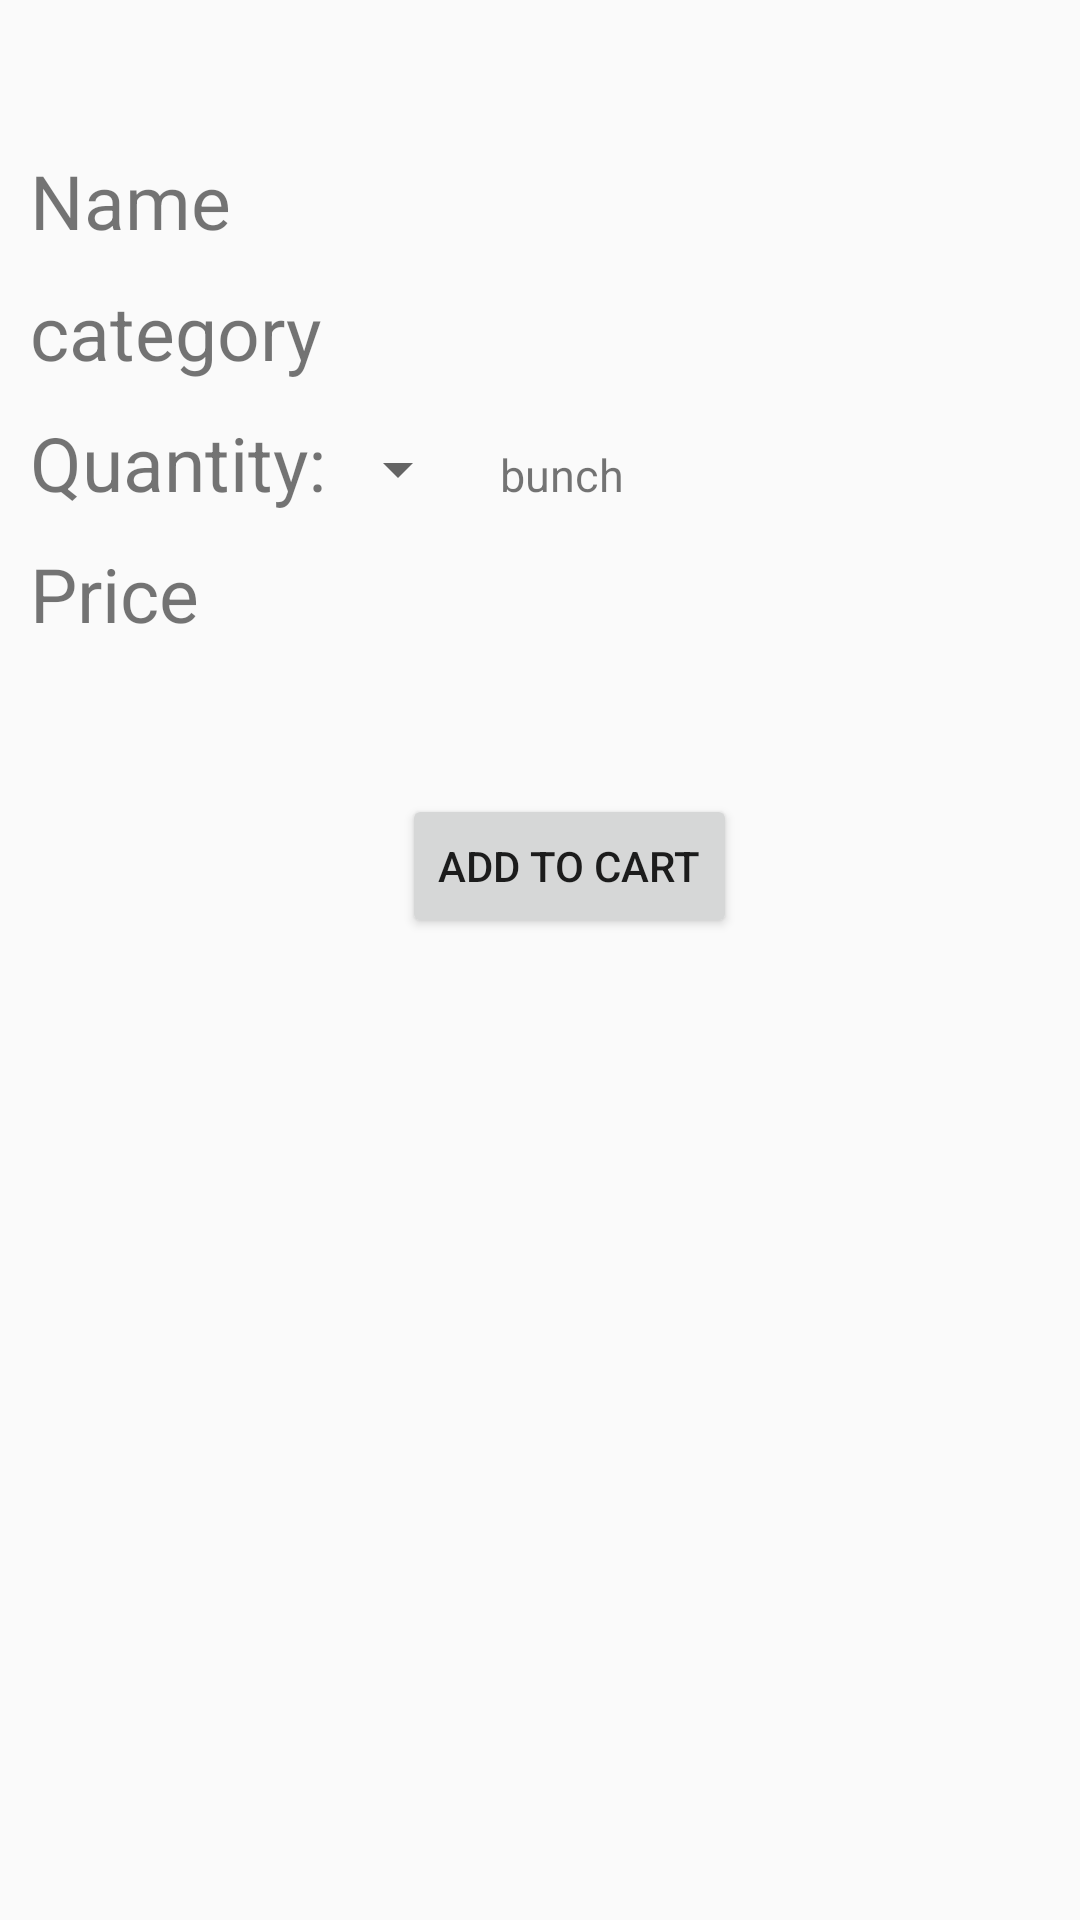

The Android layout XML behind this screen, and the referenced resources:
<!-- AndroidManifest.xml: application theme AppTheme -->
<!-- res/layout/activity_list_item_data.xml -->
<?xml version="1.0" encoding="utf-8"?>
<LinearLayout xmlns:android="http://schemas.android.com/apk/res/android"
    xmlns:app="http://schemas.android.com/apk/res-auto"
    xmlns:tools="http://schemas.android.com/tools"
    android:layout_width="match_parent"
    android:layout_height="match_parent"
    tools:context=".ListItemData"
    android:orientation="vertical">

    <TextView
        android:id="@+id/txt_name"
        android:layout_width="wrap_content"
        android:layout_height="wrap_content"
        android:text="Name"
        android:textSize="25sp"
        android:layout_marginTop="50dp"
        android:layout_marginLeft="10dp"/>

   <TextView
       android:id="@+id/txt_category"
       android:layout_width="wrap_content"
       android:layout_height="wrap_content"
       android:text="category"
       android:textSize="25sp"
       android:layout_marginTop="10dp"
       android:layout_marginLeft="10dp"/>

    <LinearLayout
        android:layout_width="wrap_content"
        android:layout_height="wrap_content"
        android:orientation="horizontal">
        <TextView
            android:id="@+id/txt_quantity"
            android:layout_width="wrap_content"
            android:layout_height="wrap_content"
            android:text="Quantity:"
            android:textSize="25sp"
            android:layout_marginTop="10dp"
            android:layout_marginLeft="10dp"
            />

        <Spinner
            android:id="@+id/spinner_quantity"
            android:layout_width="wrap_content"
            android:layout_height="wrap_content"
            android:layout_marginTop="17dp"
            />

        <TextView
            android:layout_width="wrap_content"
            android:layout_height="wrap_content"
            android:text="bunch"
            android:textSize="15sp"
            android:layout_marginTop="10dp"
            android:layout_marginLeft="10dp"
            />
    </LinearLayout>

    <TextView
        android:id="@+id/txt_price"
        android:layout_width="wrap_content"
        android:layout_height="wrap_content"
        android:text="Price"
        android:textSize="25sp"
        android:layout_marginTop="10dp"
        android:layout_marginLeft="10dp"/>

    <Button
        android:id="@+id/cart"
        android:layout_width="wrap_content"
        android:layout_height="wrap_content"
        android:text="Add To Cart"
        android:layout_marginTop="50dp"
        android:layout_marginLeft="10dp"
        android:layout_gravity="center"
        />




</LinearLayout>
<!-- resources referenced by this layout -->
<resources>
  <style name="AppTheme" parent="Theme.AppCompat.Light.NoActionBar">
          
          <item name="colorPrimary">@color/colorPrimary</item>
          <item name="colorPrimaryDark">@color/colorPrimaryDark</item>
          <item name="colorAccent">@color/colorAccent</item>
          <item name="windowActionBar">false</item>
          <item name="windowNoTitle">true</item>
  
      </style>
  <!-- not gathered from this repository: default colours our renderer supplied (Android Studio template values) -->
  <color name="colorPrimary">#FF6200EE</color>
  <color name="colorPrimaryDark">#FF3700B3</color>
  <color name="colorAccent">#FF03DAC5</color>
</resources>
